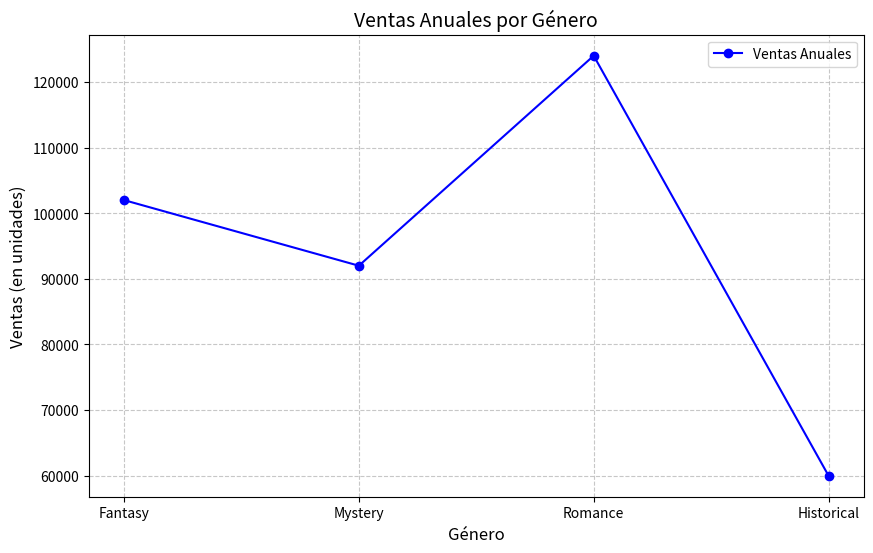

This chart was generated by the following Python code:
import matplotlib.pyplot as plt

# Datos para el gráfico de líneas (ventas anuales por género)
generos = ['Fantasy', 'Mystery', 'Romance', 'Historical']
ventas_anuales = [102000, 92000, 124000, 60000]

# Crear el gráfico de líneas
plt.figure(figsize=(10, 6))
plt.plot(generos, ventas_anuales, marker='o', linestyle='-', color='b', label='Ventas Anuales')
plt.title('Ventas Anuales por Género', fontsize=14)
plt.xlabel('Género', fontsize=12)
plt.ylabel('Ventas (en unidades)', fontsize=12)
plt.grid(True, linestyle='--', alpha=0.7)
plt.legend()
plt.show()
